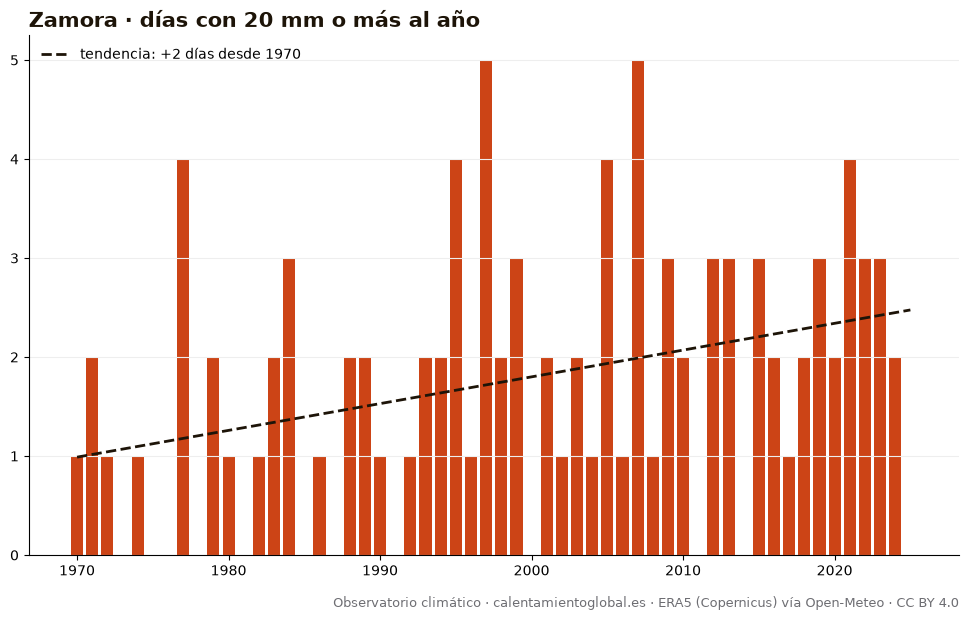

Data behind this chart, as committed beside it:
anio, días_con_20_mm_o_más_al_año
1970, 1
1971, 2
1972, 1
1973, 0
1974, 1
1975, 0
1976, 0
1977, 4
1978, 0
1979, 2
1980, 1
1981, 0
1982, 1
1983, 2
1984, 3
1985, 0
1986, 1
1987, 0
1988, 2
1989, 2
1990, 1
1991, 0
1992, 1
1993, 2
1994, 2
1995, 4
1996, 1
1997, 5
1998, 2
1999, 3
2000, 0
2001, 2
2002, 1
2003, 2
2004, 1
2005, 4
2006, 1
2007, 5
2008, 1
2009, 3
2010, 2
2011, 0
2012, 3
2013, 3
2014, 0
2015, 3
2016, 2
2017, 1
2018, 2
2019, 3
2020, 2
2021, 4
2022, 3
2023, 3
2024, 2
2025, 0
